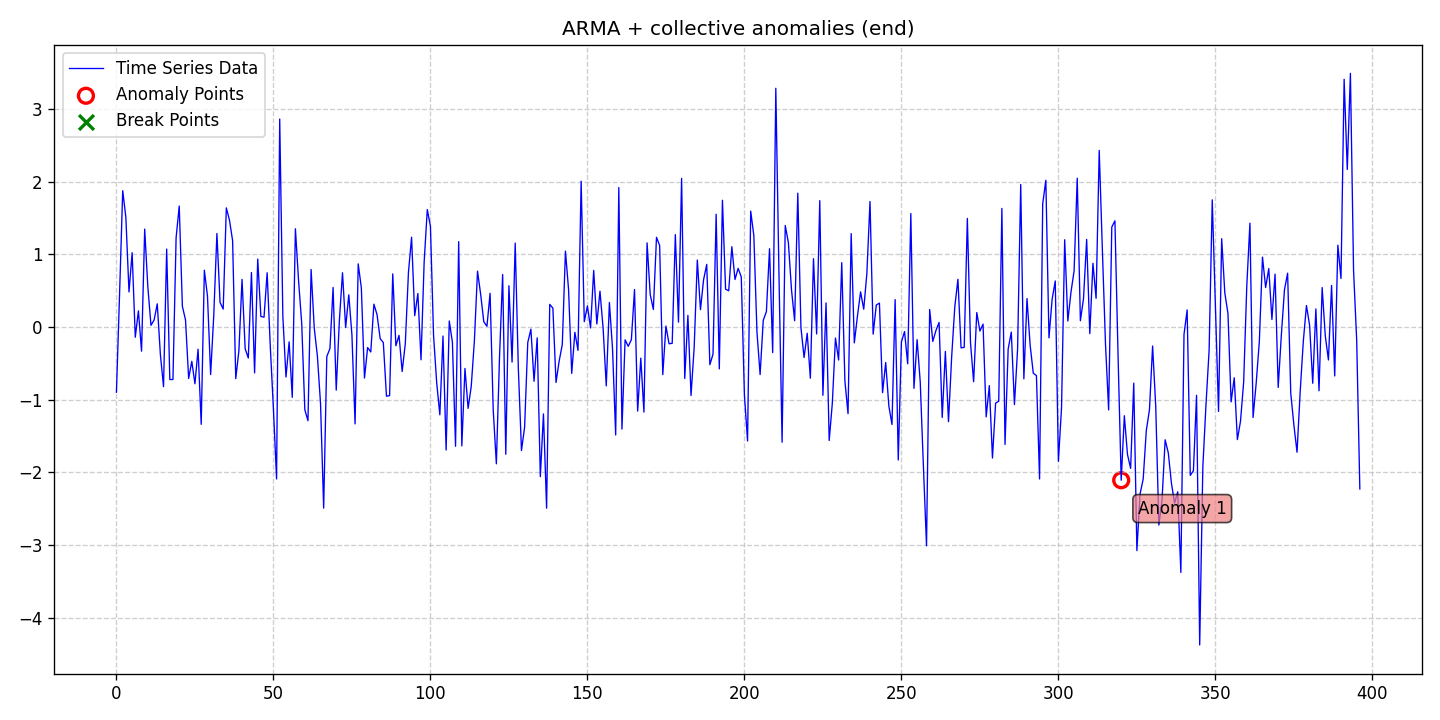

The table this chart was drawn from, first rows:
date, data, stationary, det_lin_up, det_lin_down, det_quad, det_cubic, det_exp, det_damped, stoc_trend, volatility, single_seas, multiple_seas, point_anom_single, point_anom_multi, collect_anom, context_anom, mean_shift, var_shift, trend_shift, point_anom_count, point_anom_location, point_anom_point, collect_anom_count
2020-01-01, -0.8978, 0, 0, 0, 0, 0, 0, 0, 0, 0, 0, 0, 0, 0, 1, 0, 0, 0, 0, 0, none, , 1
2020-01-02, 0.4587, 0, 0, 0, 0, 0, 0, 0, 0, 0, 0, 0, 0, 0, 1, 0, 0, 0, 0, 0, none, , 1
2020-01-03, 1.878, 0, 0, 0, 0, 0, 0, 0, 0, 0, 0, 0, 0, 0, 1, 0, 0, 0, 0, 0, none, , 1
2020-01-04, 1.512, 0, 0, 0, 0, 0, 0, 0, 0, 0, 0, 0, 0, 0, 1, 0, 0, 0, 0, 0, none, , 1
2020-01-05, 0.4837, 0, 0, 0, 0, 0, 0, 0, 0, 0, 0, 0, 0, 0, 1, 0, 0, 0, 0, 0, none, , 1
2020-01-06, 1.024, 0, 0, 0, 0, 0, 0, 0, 0, 0, 0, 0, 0, 0, 1, 0, 0, 0, 0, 0, none, , 1
2020-01-07, -0.1403, 0, 0, 0, 0, 0, 0, 0, 0, 0, 0, 0, 0, 0, 1, 0, 0, 0, 0, 0, none, , 1
2020-01-08, 0.2233, 0, 0, 0, 0, 0, 0, 0, 0, 0, 0, 0, 0, 0, 1, 0, 0, 0, 0, 0, none, , 1
2020-01-09, -0.3324, 0, 0, 0, 0, 0, 0, 0, 0, 0, 0, 0, 0, 0, 1, 0, 0, 0, 0, 0, none, , 1
2020-01-10, 1.349, 0, 0, 0, 0, 0, 0, 0, 0, 0, 0, 0, 0, 0, 1, 0, 0, 0, 0, 0, none, , 1
2020-01-11, 0.5529, 0, 0, 0, 0, 0, 0, 0, 0, 0, 0, 0, 0, 0, 1, 0, 0, 0, 0, 0, none, , 1
2020-01-12, 0.02402, 0, 0, 0, 0, 0, 0, 0, 0, 0, 0, 0, 0, 0, 1, 0, 0, 0, 0, 0, none, , 1
2020-01-13, 0.0973, 0, 0, 0, 0, 0, 0, 0, 0, 0, 0, 0, 0, 0, 1, 0, 0, 0, 0, 0, none, , 1
2020-01-14, 0.3195, 0, 0, 0, 0, 0, 0, 0, 0, 0, 0, 0, 0, 0, 1, 0, 0, 0, 0, 0, none, , 1
2020-01-15, -0.3805, 0, 0, 0, 0, 0, 0, 0, 0, 0, 0, 0, 0, 0, 1, 0, 0, 0, 0, 0, none, , 1
2020-01-16, -0.8204, 0, 0, 0, 0, 0, 0, 0, 0, 0, 0, 0, 0, 0, 1, 0, 0, 0, 0, 0, none, , 1
2020-01-17, 1.074, 0, 0, 0, 0, 0, 0, 0, 0, 0, 0, 0, 0, 0, 1, 0, 0, 0, 0, 0, none, , 1
2020-01-18, -0.7232, 0, 0, 0, 0, 0, 0, 0, 0, 0, 0, 0, 0, 0, 1, 0, 0, 0, 0, 0, none, , 1
2020-01-19, -0.722, 0, 0, 0, 0, 0, 0, 0, 0, 0, 0, 0, 0, 0, 1, 0, 0, 0, 0, 0, none, , 1
2020-01-20, 1.228, 0, 0, 0, 0, 0, 0, 0, 0, 0, 0, 0, 0, 0, 1, 0, 0, 0, 0, 0, none, , 1
2020-01-21, 1.666, 0, 0, 0, 0, 0, 0, 0, 0, 0, 0, 0, 0, 0, 1, 0, 0, 0, 0, 0, none, , 1
2020-01-22, 0.2863, 0, 0, 0, 0, 0, 0, 0, 0, 0, 0, 0, 0, 0, 1, 0, 0, 0, 0, 0, none, , 1
2020-01-23, 0.09776, 0, 0, 0, 0, 0, 0, 0, 0, 0, 0, 0, 0, 0, 1, 0, 0, 0, 0, 0, none, , 1
2020-01-24, -0.7081, 0, 0, 0, 0, 0, 0, 0, 0, 0, 0, 0, 0, 0, 1, 0, 0, 0, 0, 0, none, , 1
2020-01-25, -0.4721, 0, 0, 0, 0, 0, 0, 0, 0, 0, 0, 0, 0, 0, 1, 0, 0, 0, 0, 0, none, , 1
2020-01-26, -0.7811, 0, 0, 0, 0, 0, 0, 0, 0, 0, 0, 0, 0, 0, 1, 0, 0, 0, 0, 0, none, , 1
2020-01-27, -0.3051, 0, 0, 0, 0, 0, 0, 0, 0, 0, 0, 0, 0, 0, 1, 0, 0, 0, 0, 0, none, , 1
2020-01-28, -1.339, 0, 0, 0, 0, 0, 0, 0, 0, 0, 0, 0, 0, 0, 1, 0, 0, 0, 0, 0, none, , 1
2020-01-29, 0.7824, 0, 0, 0, 0, 0, 0, 0, 0, 0, 0, 0, 0, 0, 1, 0, 0, 0, 0, 0, none, , 1
2020-01-30, 0.4244, 0, 0, 0, 0, 0, 0, 0, 0, 0, 0, 0, 0, 0, 1, 0, 0, 0, 0, 0, none, , 1
2020-01-31, -0.6543, 0, 0, 0, 0, 0, 0, 0, 0, 0, 0, 0, 0, 0, 1, 0, 0, 0, 0, 0, none, , 1
2020-02-01, 0.1655, 0, 0, 0, 0, 0, 0, 0, 0, 0, 0, 0, 0, 0, 1, 0, 0, 0, 0, 0, none, , 1
2020-02-02, 1.288, 0, 0, 0, 0, 0, 0, 0, 0, 0, 0, 0, 0, 0, 1, 0, 0, 0, 0, 0, none, , 1
2020-02-03, 0.3399, 0, 0, 0, 0, 0, 0, 0, 0, 0, 0, 0, 0, 0, 1, 0, 0, 0, 0, 0, none, , 1
2020-02-04, 0.2475, 0, 0, 0, 0, 0, 0, 0, 0, 0, 0, 0, 0, 0, 1, 0, 0, 0, 0, 0, none, , 1
2020-02-05, 1.641, 0, 0, 0, 0, 0, 0, 0, 0, 0, 0, 0, 0, 0, 1, 0, 0, 0, 0, 0, none, , 1
2020-02-06, 1.472, 0, 0, 0, 0, 0, 0, 0, 0, 0, 0, 0, 0, 0, 1, 0, 0, 0, 0, 0, none, , 1
2020-02-07, 1.19, 0, 0, 0, 0, 0, 0, 0, 0, 0, 0, 0, 0, 0, 1, 0, 0, 0, 0, 0, none, , 1
2020-02-08, -0.7101, 0, 0, 0, 0, 0, 0, 0, 0, 0, 0, 0, 0, 0, 1, 0, 0, 0, 0, 0, none, , 1
2020-02-09, -0.3259, 0, 0, 0, 0, 0, 0, 0, 0, 0, 0, 0, 0, 0, 1, 0, 0, 0, 0, 0, none, , 1
2020-02-10, 0.656, 0, 0, 0, 0, 0, 0, 0, 0, 0, 0, 0, 0, 0, 1, 0, 0, 0, 0, 0, none, , 1
2020-02-11, -0.3002, 0, 0, 0, 0, 0, 0, 0, 0, 0, 0, 0, 0, 0, 1, 0, 0, 0, 0, 0, none, , 1
2020-02-12, -0.4264, 0, 0, 0, 0, 0, 0, 0, 0, 0, 0, 0, 0, 0, 1, 0, 0, 0, 0, 0, none, , 1
2020-02-13, 0.7509, 0, 0, 0, 0, 0, 0, 0, 0, 0, 0, 0, 0, 0, 1, 0, 0, 0, 0, 0, none, , 1
2020-02-14, -0.6311, 0, 0, 0, 0, 0, 0, 0, 0, 0, 0, 0, 0, 0, 1, 0, 0, 0, 0, 0, none, , 1
2020-02-15, 0.9362, 0, 0, 0, 0, 0, 0, 0, 0, 0, 0, 0, 0, 0, 1, 0, 0, 0, 0, 0, none, , 1
2020-02-16, 0.146, 0, 0, 0, 0, 0, 0, 0, 0, 0, 0, 0, 0, 0, 1, 0, 0, 0, 0, 0, none, , 1
2020-02-17, 0.1359, 0, 0, 0, 0, 0, 0, 0, 0, 0, 0, 0, 0, 0, 1, 0, 0, 0, 0, 0, none, , 1
2020-02-18, 0.7475, 0, 0, 0, 0, 0, 0, 0, 0, 0, 0, 0, 0, 0, 1, 0, 0, 0, 0, 0, none, , 1
2020-02-19, -0.2672, 0, 0, 0, 0, 0, 0, 0, 0, 0, 0, 0, 0, 0, 1, 0, 0, 0, 0, 0, none, , 1
2020-02-20, -1.131, 0, 0, 0, 0, 0, 0, 0, 0, 0, 0, 0, 0, 0, 1, 0, 0, 0, 0, 0, none, , 1
2020-02-21, -2.092, 0, 0, 0, 0, 0, 0, 0, 0, 0, 0, 0, 0, 0, 1, 0, 0, 0, 0, 0, none, , 1
2020-02-22, 2.864, 0, 0, 0, 0, 0, 0, 0, 0, 0, 0, 0, 0, 0, 1, 0, 0, 0, 0, 0, none, , 1
2020-02-23, 0.1471, 0, 0, 0, 0, 0, 0, 0, 0, 0, 0, 0, 0, 0, 1, 0, 0, 0, 0, 0, none, , 1
2020-02-24, -0.6885, 0, 0, 0, 0, 0, 0, 0, 0, 0, 0, 0, 0, 0, 1, 0, 0, 0, 0, 0, none, , 1
2020-02-25, -0.2041, 0, 0, 0, 0, 0, 0, 0, 0, 0, 0, 0, 0, 0, 1, 0, 0, 0, 0, 0, none, , 1
2020-02-26, -0.9677, 0, 0, 0, 0, 0, 0, 0, 0, 0, 0, 0, 0, 0, 1, 0, 0, 0, 0, 0, none, , 1
2020-02-27, 1.353, 0, 0, 0, 0, 0, 0, 0, 0, 0, 0, 0, 0, 0, 1, 0, 0, 0, 0, 0, none, , 1
2020-02-28, 0.641, 0, 0, 0, 0, 0, 0, 0, 0, 0, 0, 0, 0, 0, 1, 0, 0, 0, 0, 0, none, , 1
2020-02-29, 0.05509, 0, 0, 0, 0, 0, 0, 0, 0, 0, 0, 0, 0, 0, 1, 0, 0, 0, 0, 0, none, , 1
... 337 more rows
